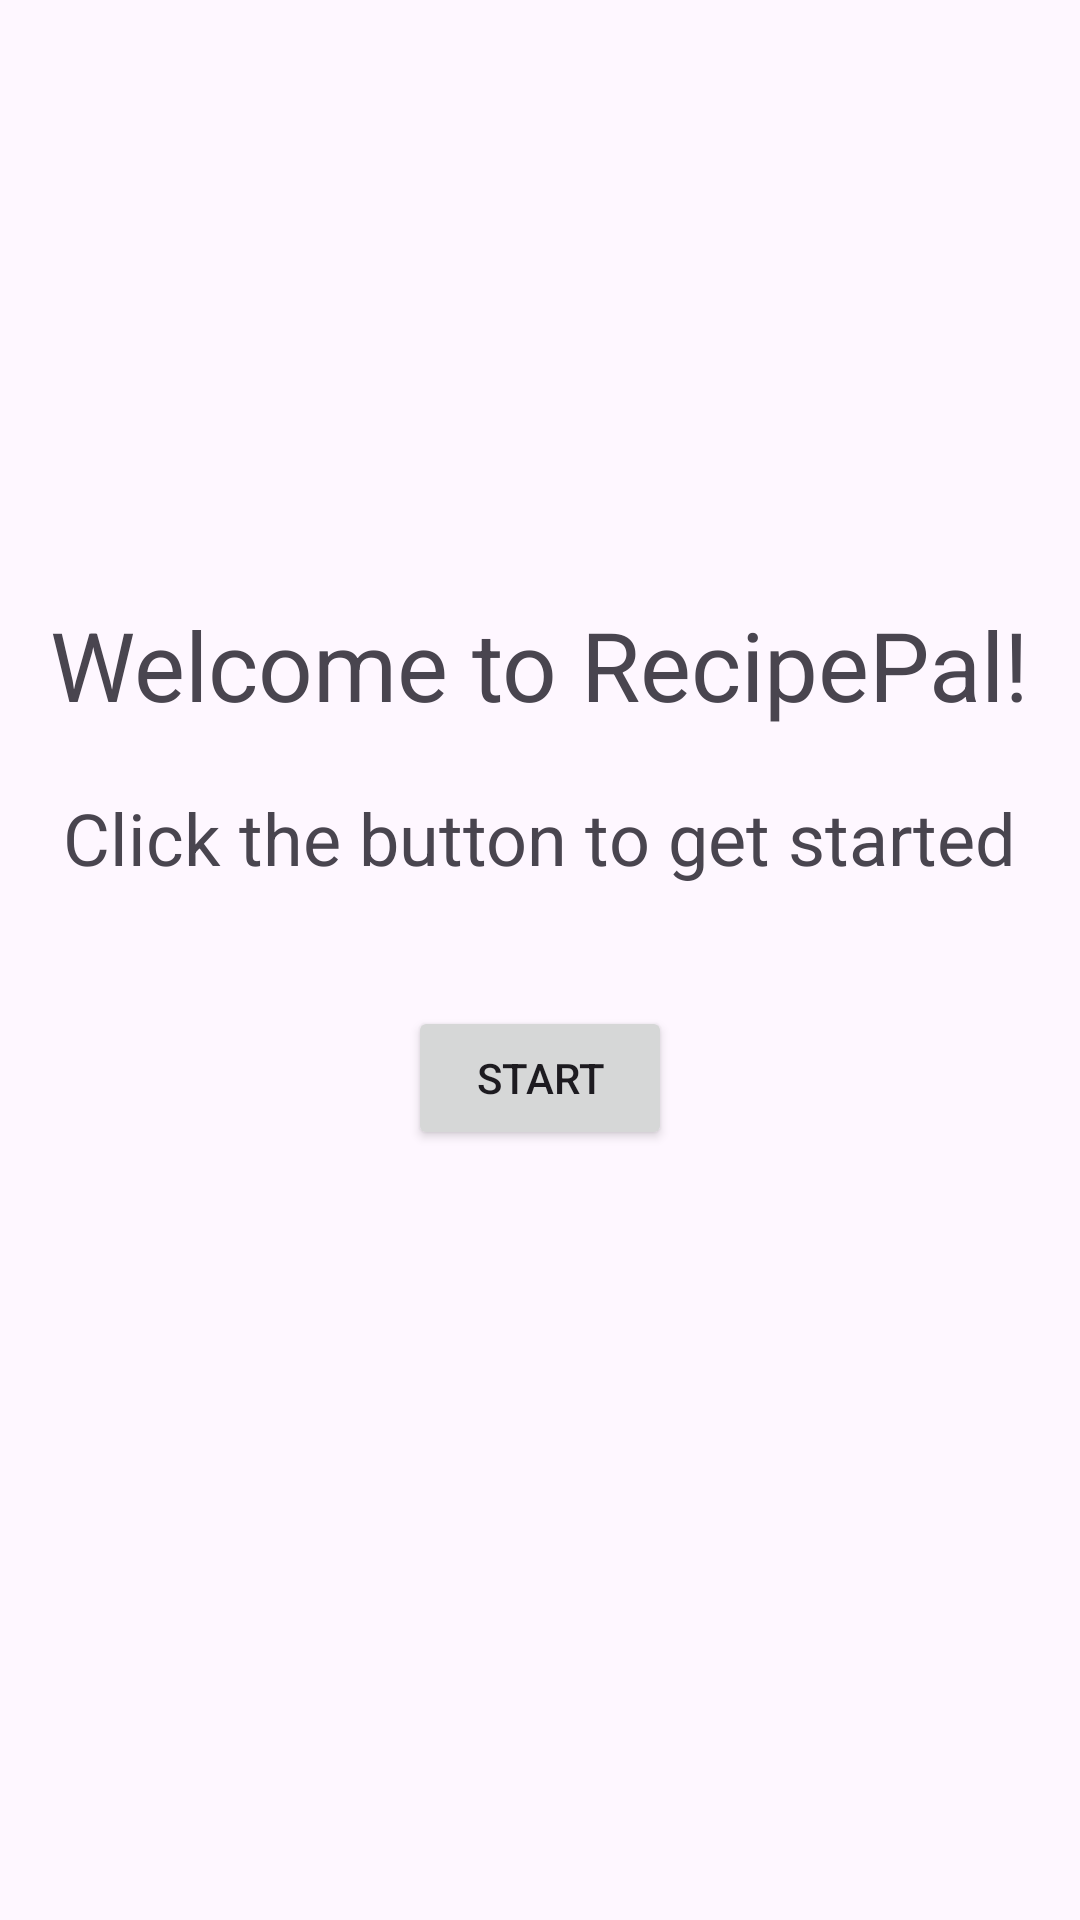

Here is an Android app screen rendered from its layout file. Give the layout XML and the strings, colors and styles it references.
<!-- AndroidManifest.xml: application theme Theme.RecipePal -->
<!-- res/layout/fragment_welcome.xml -->
<?xml version="1.0" encoding="utf-8"?>
<LinearLayout xmlns:android="http://schemas.android.com/apk/res/android"
    xmlns:tools="http://schemas.android.com/tools"
    android:layout_width="match_parent"
    android:layout_height="match_parent"
    tools:context=".WelcomeFragment"
    android:orientation="vertical"
    android:gravity="center | top">

    <TextView
        android:layout_width="wrap_content"
        android:layout_height="wrap_content"
        android:layout_marginTop="200dp"
        android:layout_marginBottom="20dp"
        android:text="@string/welcome_header"
        android:textFontWeight="700"
        android:textSize="32dp" />

    <TextView
        android:layout_width="wrap_content"
        android:layout_height="wrap_content"
        android:text="@string/welcome_p"
        android:textSize="24dp"
        android:layout_marginBottom="40dp"/>

    <Button
        android:id="@+id/welcomeButton"
        android:layout_width="wrap_content"
        android:layout_height="wrap_content"
        android:text="@string/welcome_button" />

</LinearLayout>
<!-- resources referenced by this layout -->
<resources>
  <string name="welcome_button">Start</string>
  <string name="welcome_header">Welcome to RecipePal!</string>
  <string name="welcome_p">Click the button to get started</string>
  <style name="Theme.RecipePal" parent="Base.Theme.RecipePal" />
  <style name="Base.Theme.RecipePal" parent="Theme.Material3.DayNight.NoActionBar">
          
          
          <item name="colorPrimary">@color/colorPrimary</item>
      </style>
  <color name="colorPrimary">#d24503</color>
</resources>
